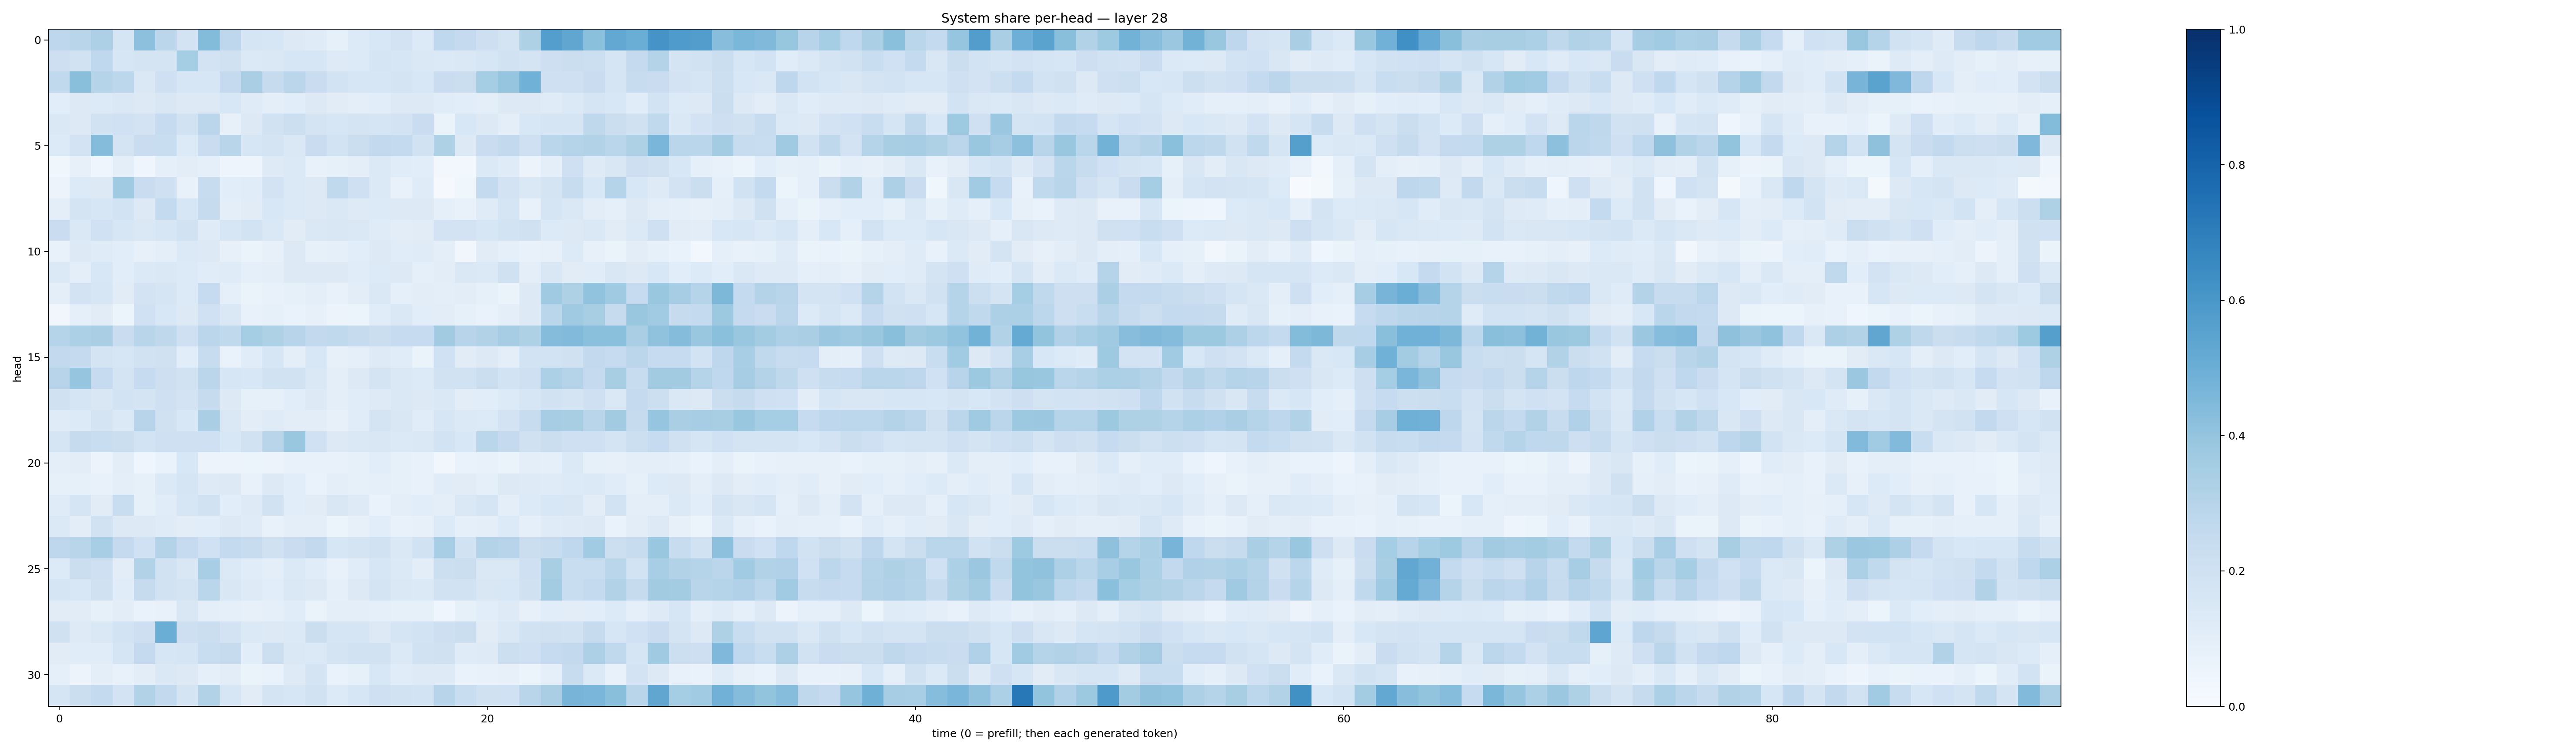

The data file committed next to this chart (first rows):
0.2763664, 0.29289407, 0.3268355, 0.16849107, 0.41489053, 0.28263253, 0.18299799, 0.44071105, 0.27492973, 0.169766, 0.15792732, 0.13247149, 0.117728226, 0.082646996, 0.13541117, 0.15377891, 0.18219371, 0.13398041, 0.267215, 0.2512909, 0.21418156, 0.17362766, 0.32084638, 0.56936896
0.2122, 0.1926, 0.2688, 0.1571, 0.1796, 0.1765, 0.3545, 0.1817, 0.1965, 0.1391, 0.1472, 0.1574, 0.1615, 0.1228, 0.1361, 0.1712, 0.1581, 0.1437, 0.137, 0.1453, 0.1615, 0.1937, 0.175, 0.2117
0.2627, 0.4237, 0.299, 0.2808, 0.1479, 0.2056, 0.1569, 0.1602, 0.2506, 0.3379, 0.2452, 0.2846, 0.2278, 0.1838, 0.163, 0.16, 0.1736, 0.1529, 0.228, 0.2198, 0.3518, 0.3948, 0.4879, 0.204
0.1081, 0.1251, 0.135, 0.1428, 0.1324, 0.149, 0.1251, 0.1292, 0.1529, 0.1178, 0.09757, 0.1082, 0.1254, 0.1132, 0.09888, 0.1085, 0.1319, 0.1321, 0.1164, 0.1086, 0.09411, 0.1306, 0.1306, 0.121
0.1417, 0.1271, 0.1939, 0.2003, 0.1823, 0.2477, 0.1878, 0.2847, 0.08126, 0.1298, 0.1926, 0.2149, 0.1721, 0.16, 0.1771, 0.171, 0.1835, 0.227, 0.06479, 0.1535, 0.1327, 0.09424, 0.1535, 0.1692
0.1334, 0.1827, 0.4351, 0.1744, 0.2282, 0.2313, 0.1338, 0.2274, 0.2911, 0.163, 0.1741, 0.1475, 0.2285, 0.1838, 0.2258, 0.2614, 0.2546, 0.1926, 0.3207, 0.1257, 0.2282, 0.2598, 0.2082, 0.2857
0.03524, 0.07948, 0.04077, 0.1002, 0.04151, 0.08822, 0.1039, 0.08729, 0.04796, 0.04914, 0.1221, 0.1395, 0.07368, 0.08238, 0.09718, 0.1406, 0.1138, 0.1059, 0.02584, 0.02763, 0.1369, 0.1177, 0.05649, 0.09675
0.05554, 0.1341, 0.1259, 0.3691, 0.2275, 0.2055, 0.07407, 0.2372, 0.1079, 0.1156, 0.1812, 0.1402, 0.1294, 0.2631, 0.2061, 0.1399, 0.0706, 0.1201, 0.01058, 0.03637, 0.2555, 0.1835, 0.1472, 0.1764
0.09513, 0.1785, 0.1602, 0.185, 0.1282, 0.2562, 0.1599, 0.2438, 0.09778, 0.1097, 0.1559, 0.1383, 0.1323, 0.1484, 0.1233, 0.1334, 0.1316, 0.1303, 0.09269, 0.07522, 0.1203, 0.1645, 0.07781, 0.1664
0.2303, 0.1474, 0.2025, 0.1578, 0.1428, 0.1636, 0.1898, 0.1182, 0.1622, 0.1843, 0.141, 0.1111, 0.1411, 0.1495, 0.145, 0.1199, 0.1034, 0.1129, 0.1821, 0.1826, 0.1614, 0.1866, 0.1954, 0.1354
0.07551, 0.1323, 0.118, 0.1091, 0.08172, 0.09508, 0.1396, 0.1313, 0.08139, 0.06453, 0.08157, 0.1273, 0.08522, 0.08951, 0.1088, 0.1322, 0.1154, 0.1186, 0.09713, 0.03383, 0.1108, 0.09224, 0.0775, 0.07883
0.1405, 0.09829, 0.1546, 0.1075, 0.1368, 0.148, 0.1349, 0.115, 0.1198, 0.08638, 0.09634, 0.1255, 0.1307, 0.1308, 0.1162, 0.1338, 0.1278, 0.09261, 0.1018, 0.1419, 0.14, 0.1954, 0.09872, 0.1505
0.09948, 0.1829, 0.1592, 0.1108, 0.1818, 0.1701, 0.133, 0.2483, 0.09009, 0.06625, 0.07644, 0.08535, 0.09903, 0.07696, 0.1036, 0.1412, 0.0922, 0.1023, 0.1001, 0.1042, 0.08358, 0.06543, 0.1278, 0.3709
0.03171, 0.08993, 0.1116, 0.06166, 0.2025, 0.1559, 0.1253, 0.201, 0.1444, 0.07444, 0.0847, 0.06813, 0.07902, 0.05539, 0.0591, 0.1136, 0.1447, 0.1057, 0.1026, 0.08266, 0.06654, 0.09409, 0.1281, 0.2874
0.3033, 0.3293, 0.3368, 0.2301, 0.2909, 0.2699, 0.2032, 0.282, 0.2644, 0.3518, 0.3211, 0.2951, 0.2605, 0.2624, 0.2438, 0.2199, 0.2475, 0.249, 0.3624, 0.2954, 0.3151, 0.3506, 0.3226, 0.4345
0.2616, 0.2513, 0.1791, 0.1579, 0.1951, 0.1987, 0.1064, 0.2393, 0.06884, 0.1157, 0.1607, 0.09581, 0.1542, 0.07877, 0.0896, 0.1232, 0.115, 0.06605, 0.2017, 0.1121, 0.1252, 0.09431, 0.1861, 0.1851
0.2963, 0.3979, 0.2465, 0.1721, 0.2473, 0.2135, 0.1925, 0.2822, 0.1569, 0.1544, 0.1948, 0.1878, 0.1413, 0.09934, 0.132, 0.1796, 0.1464, 0.1355, 0.1899, 0.1919, 0.2215, 0.1855, 0.2108, 0.3296
0.1972, 0.1661, 0.149, 0.1846, 0.1771, 0.209, 0.1804, 0.243, 0.13, 0.08417, 0.08456, 0.1069, 0.1286, 0.1005, 0.1172, 0.1239, 0.1441, 0.131, 0.1413, 0.1016, 0.1058, 0.1335, 0.1638, 0.1892
0.1182, 0.1344, 0.1752, 0.1367, 0.2931, 0.1959, 0.1543, 0.3363, 0.1407, 0.1049, 0.1173, 0.1034, 0.1039, 0.08153, 0.1157, 0.1757, 0.1503, 0.116, 0.1585, 0.1402, 0.1343, 0.1802, 0.2416, 0.3512
0.1685, 0.2456, 0.2308, 0.22, 0.184, 0.2101, 0.208, 0.2077, 0.1556, 0.1923, 0.2917, 0.3875, 0.2012, 0.1252, 0.1451, 0.1496, 0.1375, 0.1462, 0.1869, 0.1545, 0.2878, 0.2526, 0.1992, 0.2241
0.1009, 0.1046, 0.05538, 0.1047, 0.04404, 0.06947, 0.1524, 0.05783, 0.05604, 0.05285, 0.05716, 0.07711, 0.07674, 0.07438, 0.08543, 0.1066, 0.08344, 0.07415, 0.0342, 0.06814, 0.07804, 0.06308, 0.09688, 0.08973
0.08222, 0.0831, 0.0768, 0.09475, 0.08361, 0.1399, 0.1694, 0.1213, 0.1266, 0.07629, 0.1289, 0.1068, 0.06915, 0.09942, 0.08522, 0.09127, 0.08251, 0.07552, 0.1158, 0.1103, 0.08931, 0.1297, 0.1229, 0.1196
0.1199, 0.1648, 0.1103, 0.2332, 0.08413, 0.1158, 0.1621, 0.1953, 0.1093, 0.1222, 0.1934, 0.1066, 0.1119, 0.1517, 0.123, 0.06696, 0.09807, 0.1062, 0.0982, 0.1434, 0.1692, 0.09561, 0.1356, 0.155
0.1389, 0.1023, 0.1937, 0.1285, 0.1278, 0.1187, 0.1042, 0.1079, 0.1281, 0.1189, 0.07731, 0.09638, 0.09623, 0.06044, 0.08148, 0.1067, 0.07183, 0.0784, 0.1333, 0.09319, 0.09968, 0.1365, 0.08811, 0.1206
0.2746, 0.2901, 0.3454, 0.2533, 0.2021, 0.3062, 0.2469, 0.2024, 0.257, 0.2402, 0.198, 0.23, 0.2597, 0.1603, 0.1755, 0.1934, 0.1465, 0.1898, 0.3445, 0.1933, 0.3052, 0.2944, 0.2226, 0.2385
0.1343, 0.2206, 0.2033, 0.1028, 0.3147, 0.1918, 0.1504, 0.3448, 0.1399, 0.1172, 0.1004, 0.1396, 0.1154, 0.07405, 0.1158, 0.1576, 0.1392, 0.1042, 0.2174, 0.2191, 0.1422, 0.1434, 0.2095, 0.3402
0.1709, 0.1548, 0.1954, 0.1149, 0.2443, 0.1932, 0.1738, 0.2884, 0.1497, 0.1214, 0.1084, 0.1415, 0.1301, 0.09195, 0.1255, 0.1774, 0.1419, 0.1372, 0.192, 0.1945, 0.1522, 0.1525, 0.1967, 0.3581
0.1105, 0.1114, 0.08578, 0.1049, 0.06708, 0.07455, 0.1511, 0.09697, 0.08662, 0.08097, 0.09213, 0.1133, 0.06535, 0.09739, 0.09714, 0.08998, 0.08383, 0.08585, 0.04674, 0.08354, 0.1067, 0.122, 0.07856, 0.106
0.198, 0.1217, 0.1458, 0.1866, 0.214, 0.5009, 0.2129, 0.2261, 0.1824, 0.1394, 0.1273, 0.1379, 0.2213, 0.1663, 0.1696, 0.1268, 0.1715, 0.1863, 0.2129, 0.2259, 0.1105, 0.1481, 0.1916, 0.1954
0.1126, 0.1153, 0.1164, 0.1719, 0.2502, 0.1594, 0.1646, 0.2338, 0.2459, 0.1062, 0.2176, 0.1448, 0.1371, 0.1729, 0.1929, 0.1882, 0.1378, 0.1876, 0.1987, 0.1208, 0.1224, 0.2186, 0.2051, 0.2499
0.08961, 0.05581, 0.09721, 0.07481, 0.1035, 0.1435, 0.1301, 0.09367, 0.1027, 0.06617, 0.07009, 0.1219, 0.1781, 0.06908, 0.08586, 0.153, 0.1159, 0.123, 0.1218, 0.06655, 0.07371, 0.08013, 0.06097, 0.08621
0.1702, 0.2242, 0.255, 0.1813, 0.3118, 0.2585, 0.1735, 0.3126, 0.163, 0.112, 0.1738, 0.1565, 0.1919, 0.1358, 0.1596, 0.2089, 0.1886, 0.1869, 0.296, 0.2307, 0.1992, 0.2002, 0.2914, 0.3368
